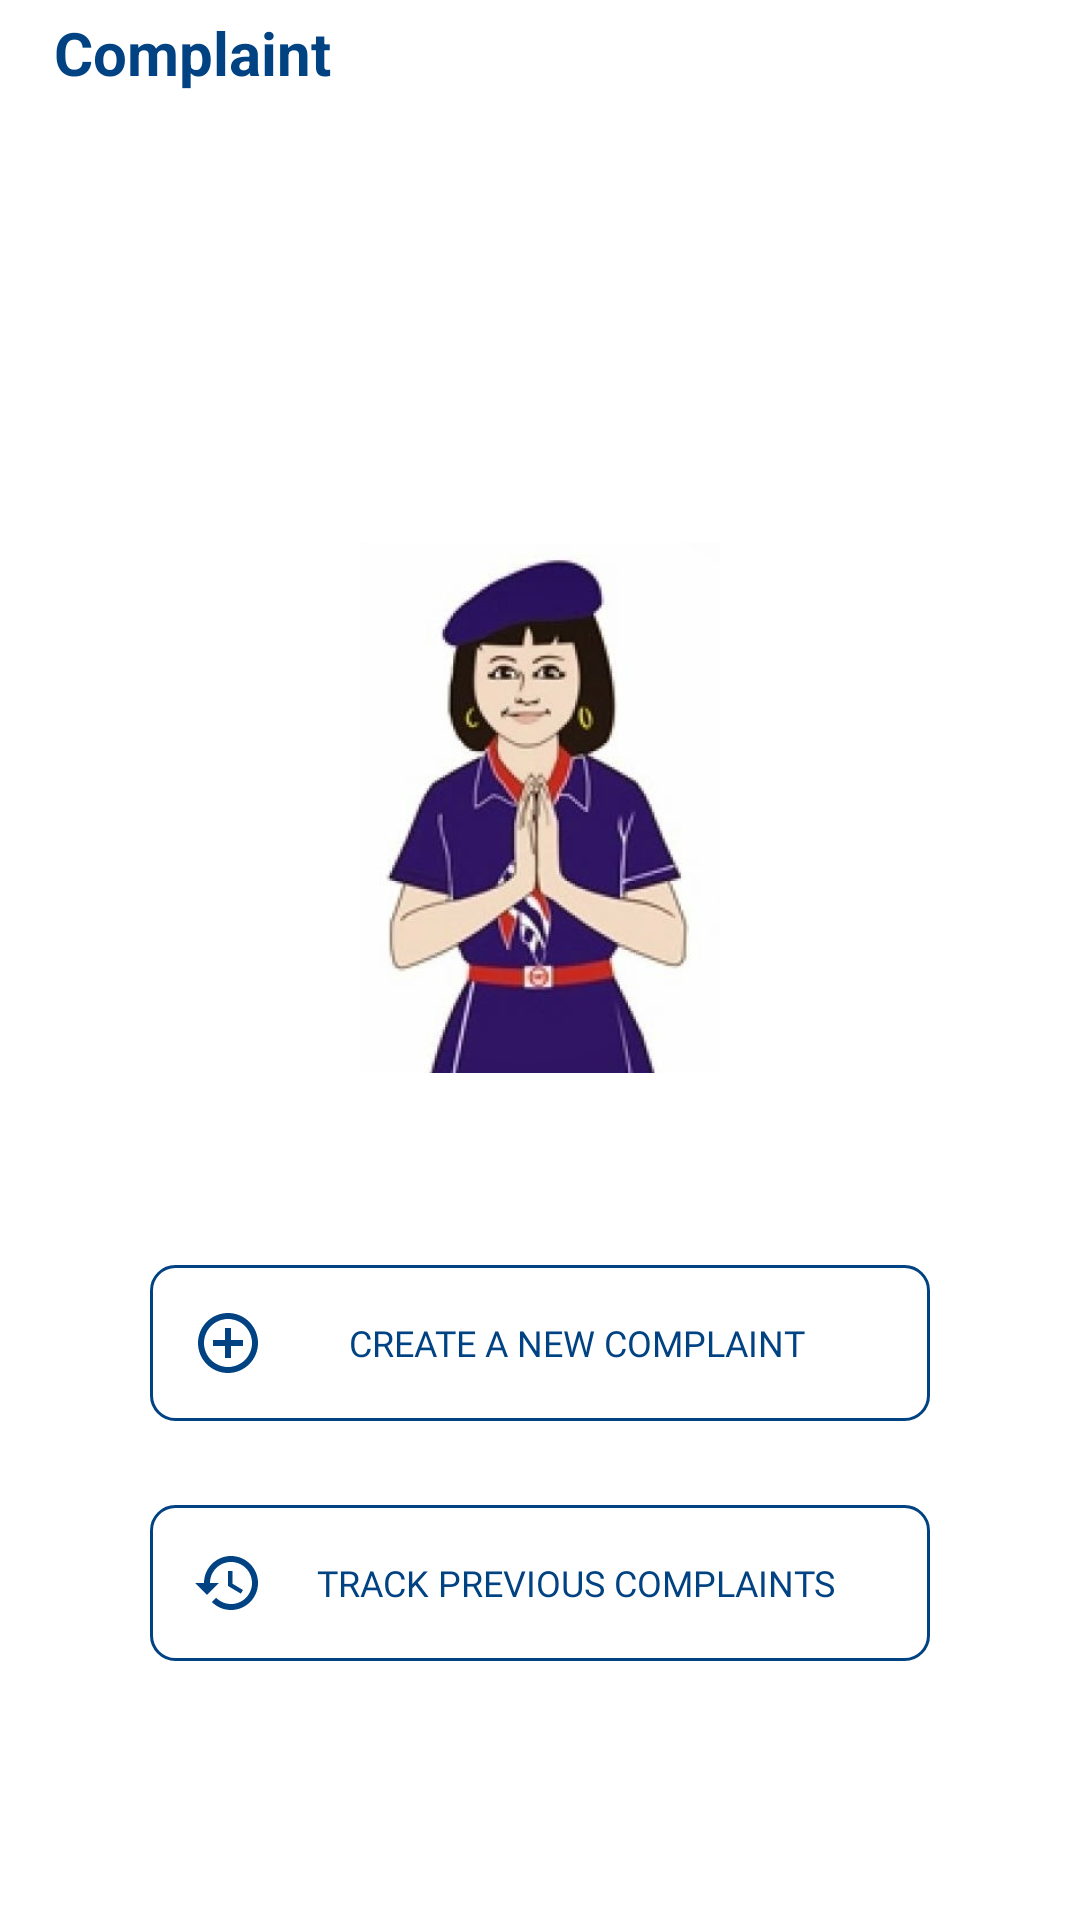

This screen was rendered from an Android layout file. Write that file and the resources it references.
<!-- AndroidManifest.xml: application theme AppTheme -->
<!-- res/layout/fragment_complaint_main.xml -->
<?xml version="1.0" encoding="utf-8"?>
<LinearLayout xmlns:android="http://schemas.android.com/apk/res/android"
    android:layout_width="match_parent"
    android:layout_height="match_parent"
    android:background="@color/secondaryColor"
    android:paddingLeft="18dp"
    android:paddingTop="4dp"
    android:paddingRight="18dp"
    android:layout_marginBottom="40dp"
    android:orientation="vertical">

    <TextView
        android:layout_width="match_parent"
        android:layout_height="wrap_content"
        android:text="Complaint"
        android:textStyle="bold"
        android:textColor="@color/primaryColor"
        android:textSize="20dp" />

    <LinearLayout
        android:layout_width="match_parent"
        android:layout_height="wrap_content"
        android:gravity="center"
        android:layout_marginTop="64dp"
        android:layout_weight="1"
        android:layout_gravity="center_vertical"
        android:orientation="vertical" >

        <ImageView
            android:layout_width="120dp"
            android:adjustViewBounds="true"
            android:layout_height="wrap_content"
            android:src="@drawable/dmrc_mascot" />

        <LinearLayout
            android:layout_width="match_parent"
            android:layout_height="wrap_content"
            android:gravity="center"
            android:layout_marginTop="64dp"
            android:orientation="vertical" >

            <Button
                android:layout_width="260dp"
                android:layout_height="wrap_content"
                android:id="@+id/create_complaint_btn"
                android:text="Create a new complaint"
                android:padding="14dp"
                android:minHeight="28dp"
                android:textSize="12sp"
                android:fontFamily="@font/roboto"
                android:drawableLeft="@drawable/ic_add_circle_outline_blue_24dp"
                android:shadowColor="@android:color/transparent"
                android:stateListAnimator="@null"
                android:textColor="@color/primaryColor"
                android:background="@drawable/rounded_corner_background"
                android:drawableStart="@drawable/ic_add_circle_outline_blue_24dp" />

            <Button
                android:layout_width="260dp"
                android:layout_height="wrap_content"
                android:id="@+id/track_complaint_btn"
                android:text="Track previous complaints"
                android:layout_marginTop="28dp"
                android:textSize="12sp"
                android:fontFamily="@font/roboto"
                android:padding="14dp"
                android:minHeight="28dp"
                android:drawableLeft="@drawable/ic_history_blue_24dp"
                android:shadowColor="@android:color/transparent"
                android:stateListAnimator="@null"
                android:textColor="@color/primaryColor"
                android:background="@drawable/rounded_corner_background" />

        </LinearLayout>

    </LinearLayout>

</LinearLayout>
<!-- resources referenced by this layout -->
<resources>
  <color name="primaryColor">#004282</color>
  <color name="secondaryColor">#ffffff</color>
  <!-- drawable dmrc_mascot: jpg bitmap (drawable, 29615 bytes) -->
  <!-- drawable ic_add_circle_outline_blue_24dp (drawable) -->
  <vector android:height="24dp" android:tint="@color/primaryColor"
      android:viewportHeight="24.0" android:viewportWidth="24.0"
      android:width="24dp" xmlns:android="http://schemas.android.com/apk/res/android">
      <path android:fillColor="#FF000000" android:pathData="M13,7h-2v4L7,11v2h4v4h2v-4h4v-2h-4L13,7zM12,2C6.48,2 2,6.48 2,12s4.48,10 10,10 10,-4.48 10,-10S17.52,2 12,2zM12,20c-4.41,0 -8,-3.59 -8,-8s3.59,-8 8,-8 8,3.59 8,8 -3.59,8 -8,8z"/>
  </vector>
  <!-- drawable ic_history_blue_24dp (drawable) -->
  <vector android:height="24dp" android:tint="@color/primaryColor"
      android:viewportHeight="24.0" android:viewportWidth="24.0"
      android:width="24dp" xmlns:android="http://schemas.android.com/apk/res/android">
      <path android:fillColor="#FF000000" android:pathData="M13,3c-4.97,0 -9,4.03 -9,9L1,12l3.89,3.89 0.07,0.14L9,12L6,12c0,-3.87 3.13,-7 7,-7s7,3.13 7,7 -3.13,7 -7,7c-1.93,0 -3.68,-0.79 -4.94,-2.06l-1.42,1.42C8.27,19.99 10.51,21 13,21c4.97,0 9,-4.03 9,-9s-4.03,-9 -9,-9zM12,8v5l4.28,2.54 0.72,-1.21 -3.5,-2.08L13.5,8L12,8z"/>
  </vector>
  <!-- drawable rounded_corner_background (drawable) -->
  <?xml version="1.0" encoding="utf-8"?>
  <shape xmlns:android="http://schemas.android.com/apk/res/android">
  
      <corners android:radius="8dp"/>
      <stroke
          android:width="1dp"
          android:color="@color/primaryColor"/>
      <solid android:color="@android:color/transparent"/>
  </shape>
  <style name="AppTheme" parent="Theme.AppCompat.Light.NoActionBar">
          
          <item name="colorPrimary">@color/primaryColor</item>
          <item name="colorPrimaryDark">@color/primaryDarkColor</item>
          <item name="colorAccent">@color/primaryLightColor</item>
      </style>
  <color name="primaryDarkColor">#001c55</color>
  <color name="primaryLightColor">#476cb2</color>
</resources>
